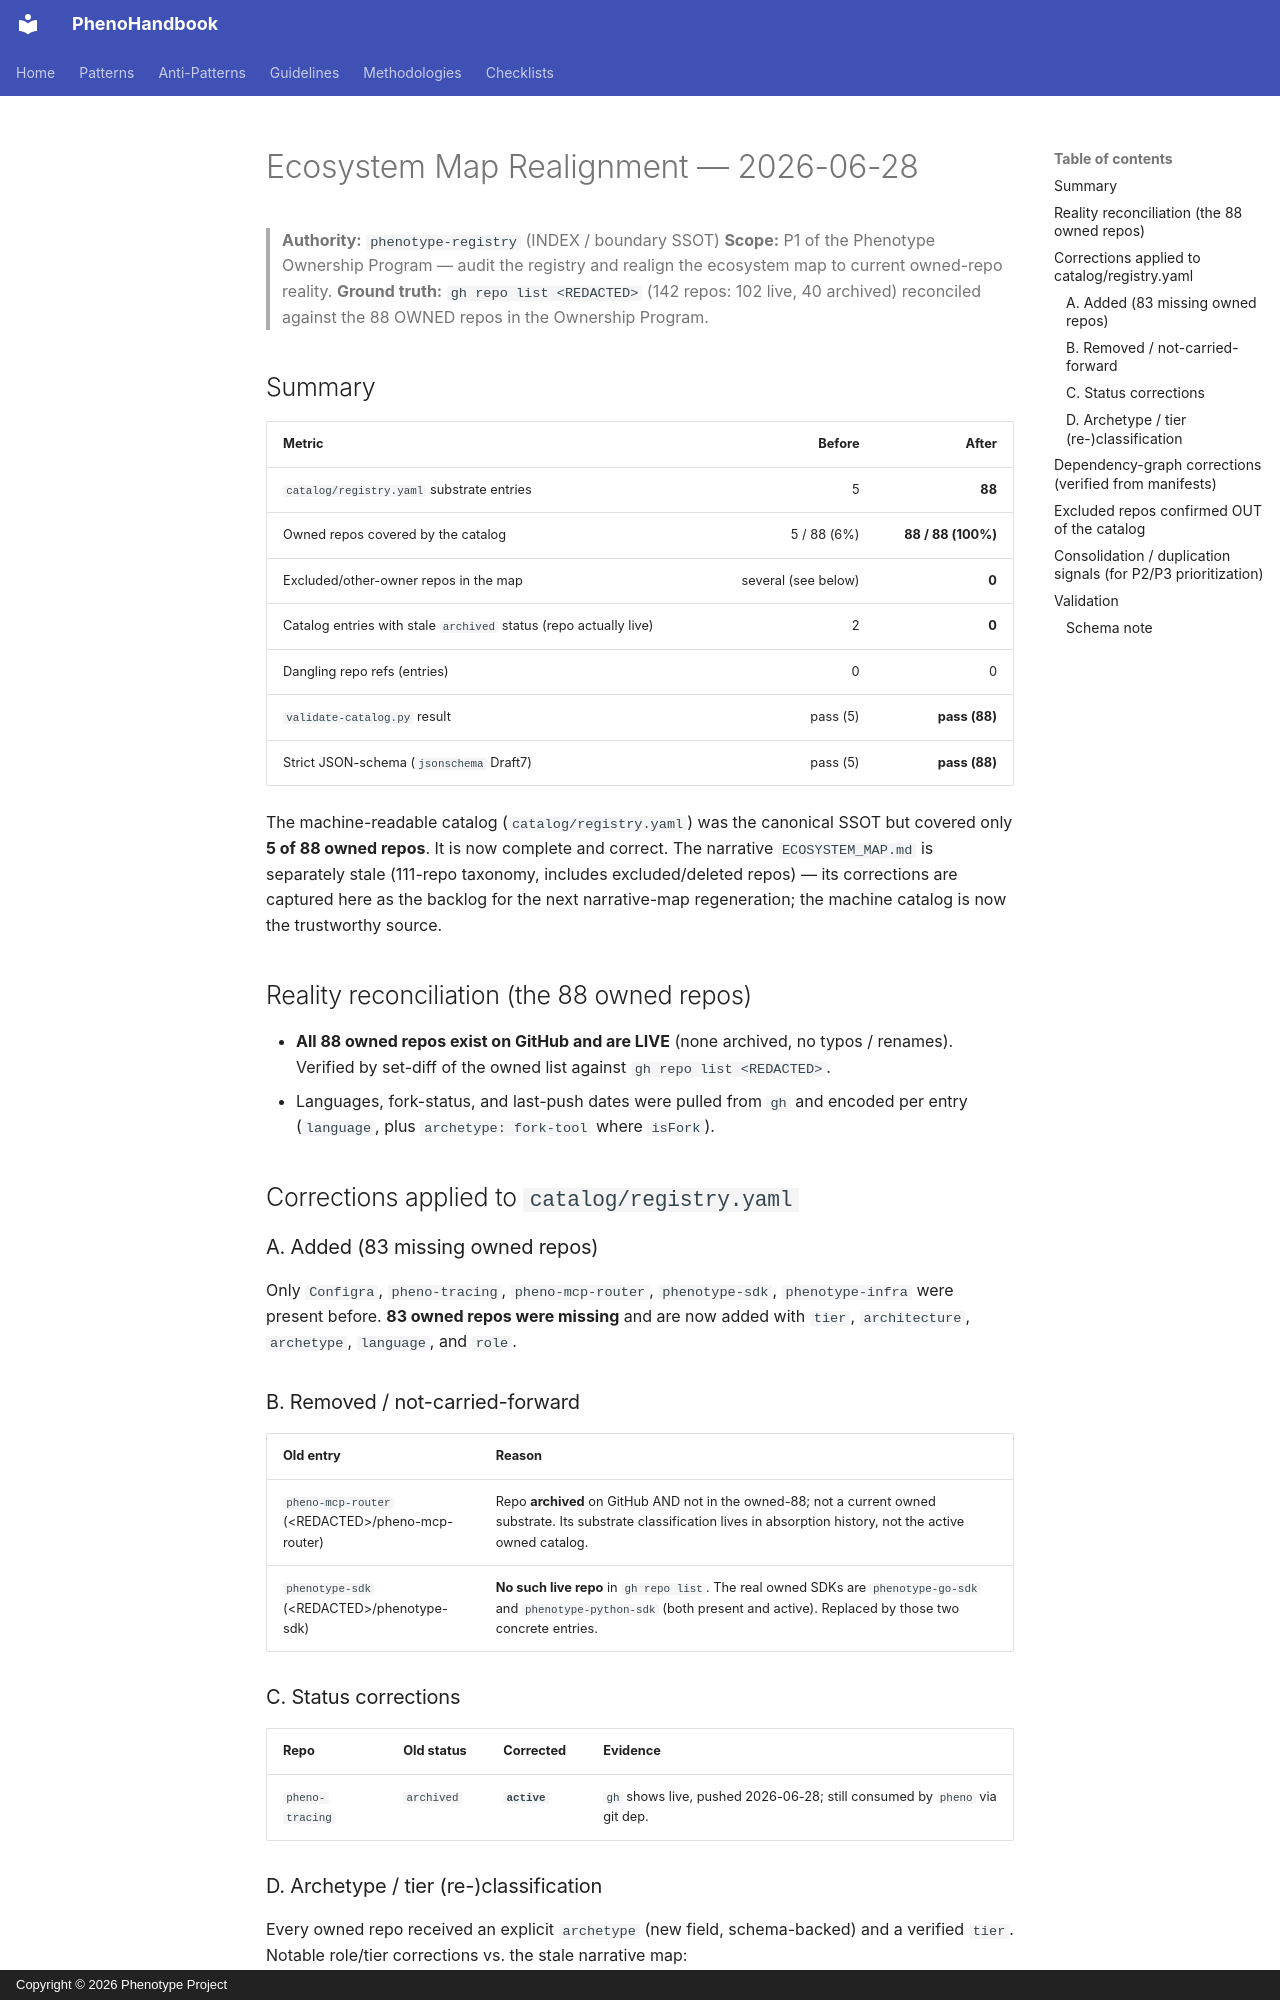

repository: KooshaPari/PhenoShared · page: ECOSYSTEM_MAP_REALIGNMENT/index.html · generator: mkdocs · copyright: Copyright © 2026 Phenotype Project

# Ecosystem Map Realignment — 2026-06-28

> **Authority:** `phenotype-registry` (INDEX / boundary SSOT)
> **Scope:** P1 of the Phenotype Ownership Program — audit the registry and
> realign the ecosystem map to current owned-repo reality.
> **Ground truth:** `gh repo list <REDACTED>` (142 repos: 102 live, 40 archived)
> reconciled against the 88 OWNED repos in the Ownership Program.

## Summary

| Metric | Before | After |
|--------|-------:|------:|
| `catalog/registry.yaml` substrate entries | 5 | **88** |
| Owned repos covered by the catalog | 5 / 88 (6%) | **88 / 88 (100%)** |
| Excluded/other-owner repos in the map | several (see below) | **0** |
| Catalog entries with stale `archived` status (repo actually live) | 2 | **0** |
| Dangling repo refs (entries) | 0 | 0 |
| `validate-catalog.py` result | pass (5) | **pass (88)** |
| Strict JSON-schema (`jsonschema` Draft7) | pass (5) | **pass (88)** |

The machine-readable catalog (`catalog/registry.yaml`) was the canonical SSOT
but covered only **5 of 88 owned repos**. It is now complete and correct. The
narrative `ECOSYSTEM_MAP.md` is separately stale (111-repo taxonomy, includes
excluded/deleted repos) — its corrections are captured here as the backlog for
the next narrative-map regeneration; the machine catalog is now the trustworthy
source.

## Reality reconciliation (the 88 owned repos)

- **All 88 owned repos exist on GitHub and are LIVE** (none archived, no typos /
  renames). Verified by set-diff of the owned list against
  `gh repo list <REDACTED>`.
- Languages, fork-status, and last-push dates were pulled from `gh` and encoded
  per entry (`language`, plus `archetype: fork-tool` where `isFork`).

## Corrections applied to `catalog/registry.yaml`

### A. Added (83 missing owned repos)
Only `Configra`, `pheno-tracing`, `pheno-mcp-router`, `phenotype-sdk`,
`phenotype-infra` were present before. **83 owned repos were missing** and are
now added with `tier`, `architecture`, `archetype`, `language`, and `role`.

### B. Removed / not-carried-forward
| Old entry | Reason |
|-----------|--------|
| `pheno-mcp-router` (&lt;REDACTED&gt;/pheno-mcp-router) | Repo **archived** on GitHub AND not in the owned-88; not a current owned substrate. Its substrate classification lives in absorption history, not the active owned catalog. |
| `phenotype-sdk` (&lt;REDACTED&gt;/phenotype-sdk) | **No such live repo** in `gh repo list`. The real owned SDKs are `phenotype-go-sdk` and `phenotype-python-sdk` (both present and active). Replaced by those two concrete entries. |

### C. Status corrections
| Repo | Old status | Corrected | Evidence |
|------|-----------|-----------|----------|
| `pheno-tracing` | `archived` | **`active`** | `gh` shows live, pushed 2026-06-28; still consumed by `pheno` via git dep. |
